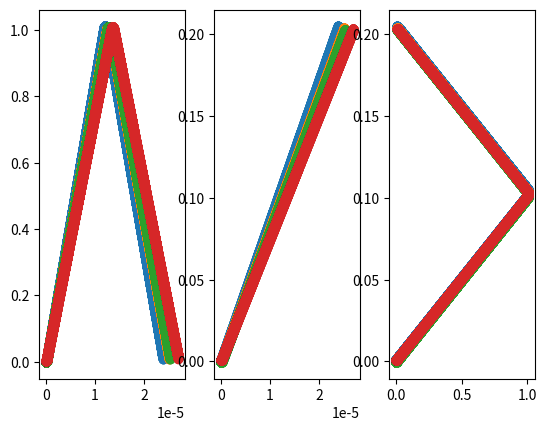

This chart was generated by the following Python code:
import numpy as np
import matplotlib.pyplot as plt


class Ion:
    def __init__(self, m=150, z=1, dt=1e-9):
        self.dt = dt
        self.m = m
        self.da2kg = 1.66054e-27
        self.mass = self.m * self.da2kg
        self.z = z
        self.mz = self.m / self.z
        self.e = 1.602176634e-19
        self.ke = 8.99e9
        self.q = self.z * self.e
        self.pos = np.array([0., 0., 0.])
        self.vel = np.array([0., 0., 0.])
        self.acc = np.array([0., 0., 0.])
        self.traj = np.array([self.pos])
        self.times = np.array([0])
        self.alive = True

    def applyA(self):
        if self.alive:
            dv = self.acc * self.dt
            self.vel = self.vel + dv
            self.pos = self.pos + self.vel * self.dt
            self.traj = np.append(self.traj, [self.pos], axis=0)
            t = self.times[-1] + self.dt
            self.times = np.append(self.times, t)
        return self.pos

    def applyE(self, Efield):
        self.acc = self.q * Efield / self.mass
        return self.applyA()

    def applyPS(self, Ions):
        const = self.ke * self.q / self.mass
        p1 = self.pos
        a = np.array([0.0, 0.0, 0.0])
        for i in Ions:
            if i.alive:
                p2 = i.pos
                q2 = i.q
                dist = np.linalg.norm(p1 - p2)
                if dist != 0:
                    aval = const * q2 / (dist ** 2)
                    a += aval
        self.acc = a
        return self.applyA()


class Ions:
    def __init__(self, mlist, zlist, dt=1e-9):
        self.ions = [Ion(m, zlist[i], dt) for i, m in enumerate(mlist)]

    def MonteCarlo(self, dxyz, dv):
        for ion in self.ions:
            random_pos = np.random.normal(scale=dxyz, size=3)
            ion.pos += random_pos
            ion.traj = np.array([ion.pos])
            random_v = np.random.normal(scale=dv, size=3)
            ion.vel += random_v

    def ToF(self):
        Efield1 = np.array([1e6, 100000, 0])
        Efield2 = np.array([-1e6, 0, 0])
        drift = np.array([0, 0, 0])
        for i in np.arange(30000):
            for ion in self.ions:
                if ion.alive:
                    ion.applyPS(self.ions)
                    if ion.pos[0] < 0.01:
                        Efield = Efield1
                    elif ion.pos[0] > 1:
                        Efield = Efield2
                    else:
                        Efield = drift
                    if ion.pos[1] > 0.01 and ion.pos[0] < 0.01:
                        ion.alive = False
                        break
                    ion.applyE(Efield)


class Efield:
    def __init__(self):
        e0 = 8.85e-12  # C^2/Nm^2


if __name__ == "__main__":
    mlist = [150, 150, 150, 150]
    zlist = [1, 1, 1, 1]

    ions = Ions(mlist, zlist)
    ions.MonteCarlo(0.001, 1)
    ions.ToF()

    for ion in ions.ions:
        plt.subplot(131)
        plt.plot(ion.times, ion.traj[:, 0], marker="o")
        plt.subplot(132)
        plt.plot(ion.times, ion.traj[:, 1], marker="o")
        plt.subplot(133)
        plt.plot(ion.traj[:, 0], ion.traj[:, 1], marker="o")
    plt.show()

    exit()
